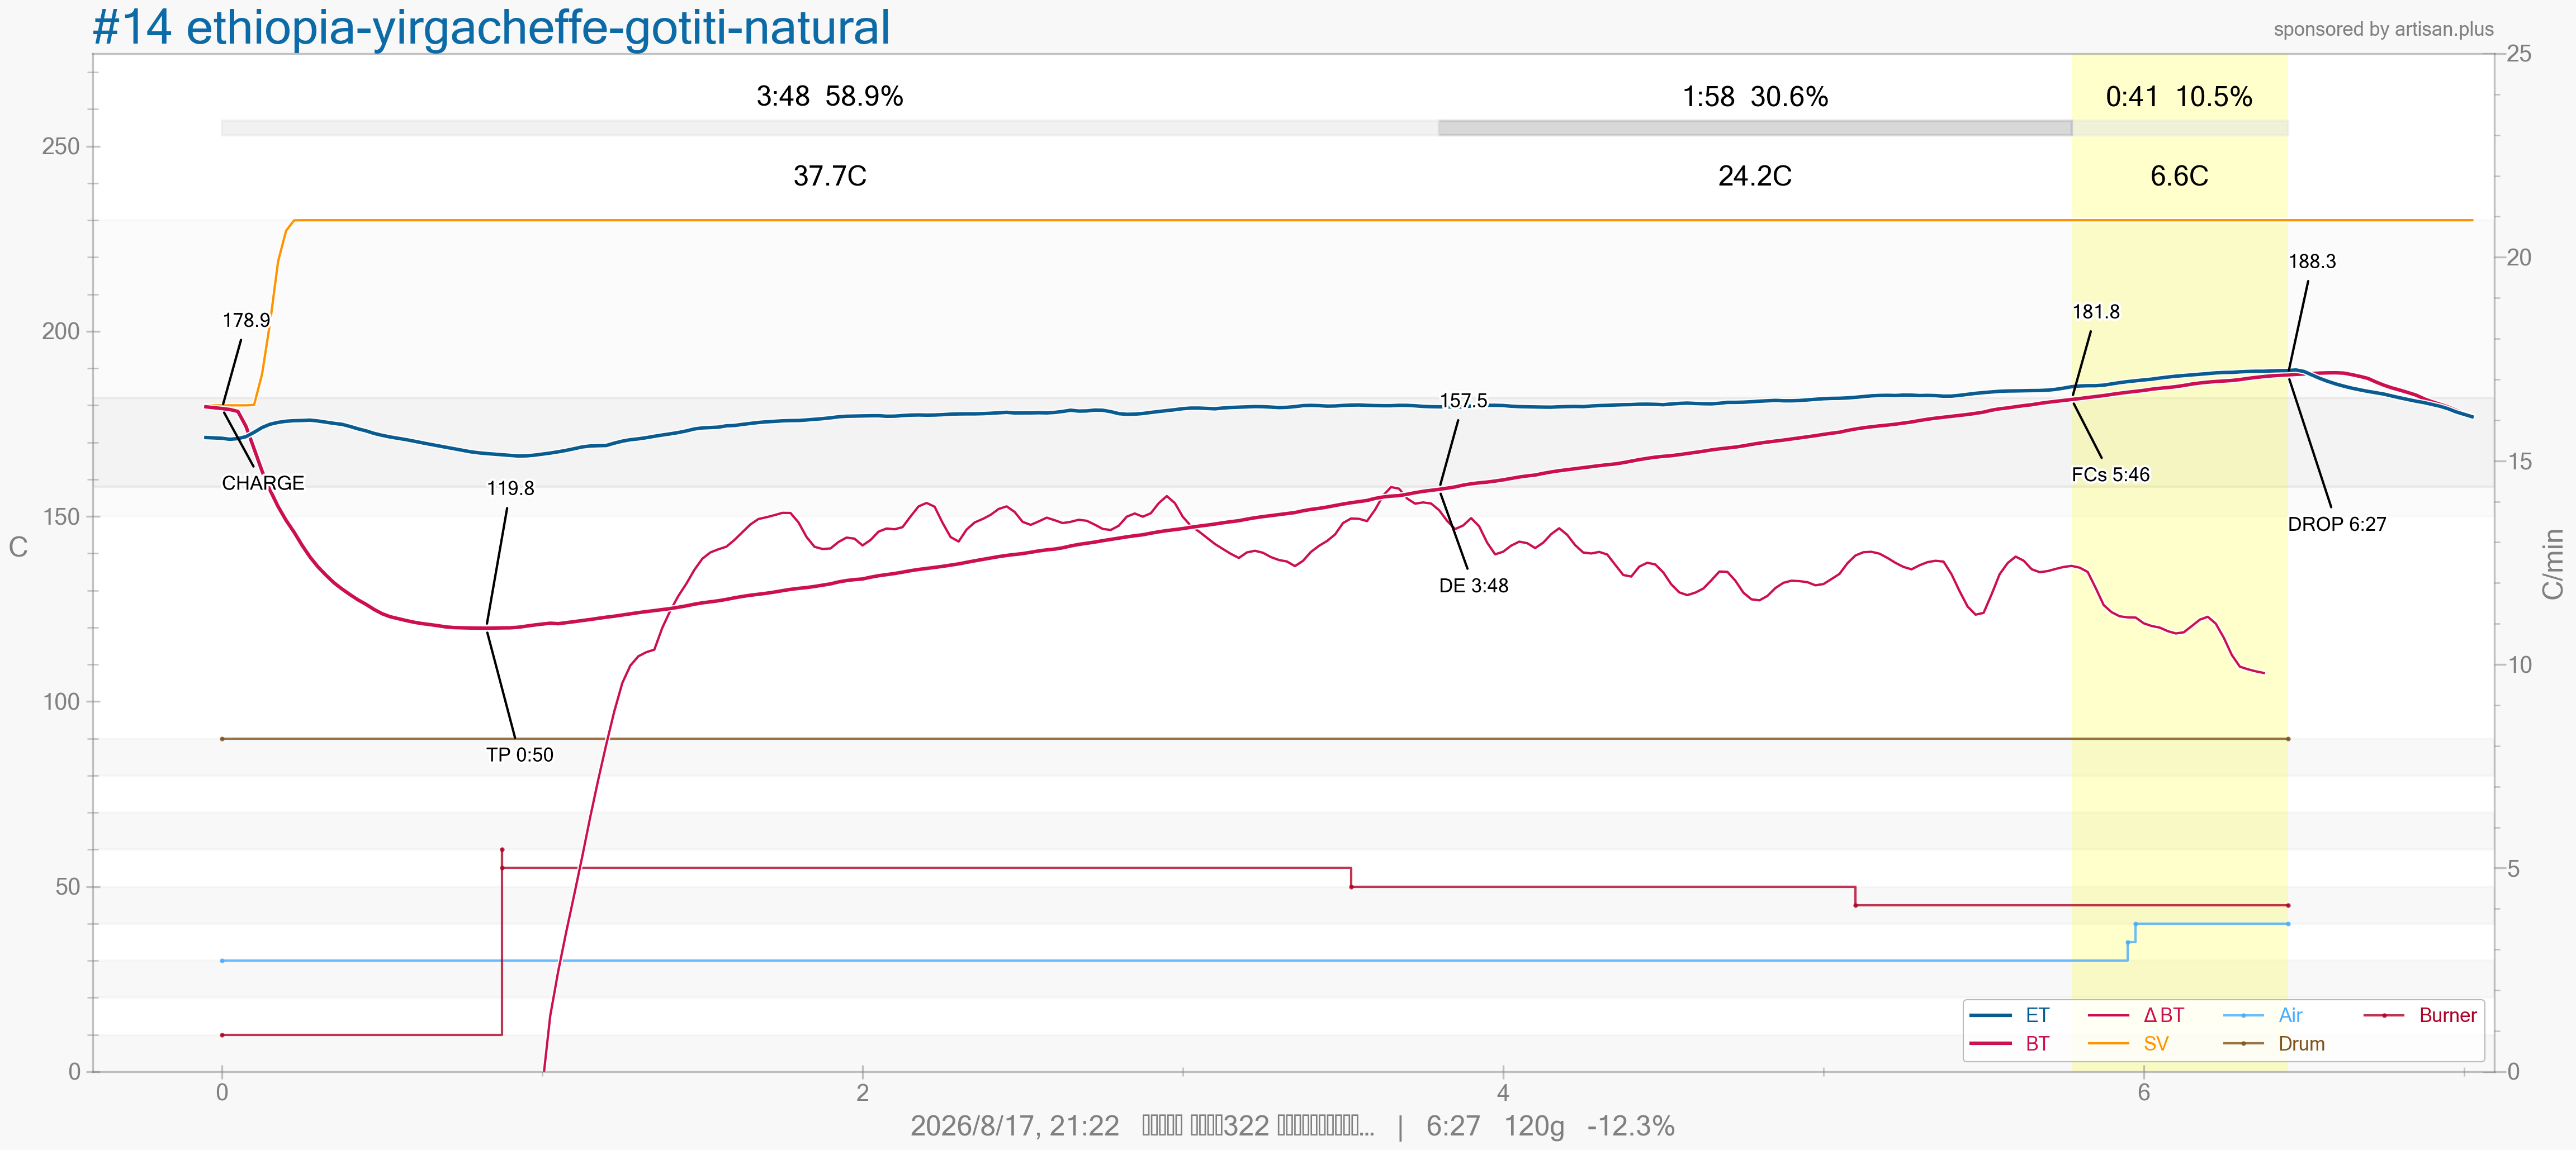

The table this chart was drawn from, first rows:
Date:17.08.2026	Unit:C	CHARGE:00:03	TP:00:53	DRYe:03:51	FCs:05:49	FCe:	SCs:	SCe:	DROP:06:30	COOL:	Time:21:22
Time1	Time2	ET	BT	Event	{3}	{0}	SV	AT	{1}	AH
00:00		171.3	179.6		10.0	30.0	180.0	29.0	90.0	0.0
00:01		171.2	179.2		10.0	30.0	180.0	29.0	90.0	0.0
00:03	00:00	171.0	178.9	CHARGE	10.0	30.0	180.0	29.0	90.0	0.0
00:05	00:02	170.6	178.7		10.0	30.0	180.0	29.0	90.0	0.0
00:06	00:03	171.3	177.9		10.0	30.0	180.0	29.0	90.0	0.0
00:07	00:04	172.0	170.5		10.0	30.0	180.0	29.0	90.0	0.0
00:09	00:06	173.6	163.8		10.0	30.0	180.0	29.0	90.0	0.0
00:11	00:08	174.9	158.6		10.0	30.0	196.7	29.0	90.0	0.0
00:12	00:09	175.3	154.0		10.0	30.0	213.3	29.0	90.0	0.0
00:14	00:11	175.6	149.9		10.0	30.0	230.0	29.0	90.0	0.0
00:15	00:12	175.9	146.7		10.0	30.0	230.0	29.0	90.0	0.0
00:16	00:13	175.9	143.8		10.0	30.0	230.0	29.0	90.0	0.0
00:18	00:15	175.9	139.7		10.0	30.0	230.0	29.0	90.0	0.0
00:19	00:17	176.1	137.0		10.0	30.0	230.0	29.0	90.0	0.0
00:21	00:18	175.5	134.8		10.0	30.0	230.0	29.0	90.0	0.0
00:22	00:19	175.2	132.7		10.0	30.0	230.0	29.0	90.0	0.0
00:24	00:21	174.9	130.7		10.0	30.0	230.0	29.0	90.0	0.0
00:25	00:22	174.7	129.4		10.0	30.0	230.0	29.0	90.0	0.0
00:27	00:24	173.8	127.9		10.0	30.0	230.0	29.0	90.0	0.0
00:28	00:25	173.2	126.5		10.0	30.0	230.0	29.0	90.0	0.0
00:30	00:27	172.8	125.5		10.0	30.0	230.0	29.0	90.0	0.0
00:31	00:28	171.9	123.9		10.0	30.0	230.0	29.0	90.0	0.0
00:33	00:30	171.6	123.0		10.0	30.0	230.0	29.0	90.0	0.0
00:34	00:31	171.2	122.5		10.0	30.0	230.0	29.0	90.0	0.0
00:36	00:33	170.8	122.1		10.0	30.0	230.0	29.0	90.0	0.0
00:37	00:35	170.5	121.5		10.0	30.0	230.0	29.0	90.0	0.0
00:39	00:36	170.0	121.1		10.0	30.0	230.0	29.0	90.0	0.0
00:40	00:38	169.6	120.8		10.0	30.0	230.0	29.0	90.0	0.0
00:42	00:39	169.2	120.6		10.0	30.0	230.0	29.0	90.0	0.0
00:43	00:40	168.8	120.2		10.0	30.0	230.0	29.0	90.0	0.0
00:45	00:42	168.4	119.9		10.0	30.0	230.0	29.0	90.0	0.0
00:46	00:43	168.0	119.9		10.0	30.0	230.0	29.0	90.0	0.0
00:48	00:45	167.6	119.9		10.0	30.0	230.0	29.0	90.0	0.0
00:49	00:46	167.2	119.8		10.0	30.0	230.0	29.0	90.0	0.0
00:51	00:48	167	119.8		10.0	30.0	230.0	29.0	90.0	0.0
00:53	00:50	166.9	119.8	TP	10.0	30.0	230.0	29.0	90.0	0.0
00:54	00:51	166.7	119.9		25.0	30.0	230.0	29.0	90.0	0.0
00:56	00:53	166.5	119.9		40.0	30.0	230.0	29.0	90.0	0.0
00:57	00:54	166.4	119.9		55.0	30.0	230.0	29.0	90.0	0.0
00:58	00:55	166.2	120.2		55.0	30.0	230.0	29.0	90.0	0.0
00:60	00:57	166.4	120.6		55.0	30.0	230.0	29.0	90.0	0.0
01:01	00:58	166.7	120.8		55.0	30.0	230.0	29.0	90.0	0.0
01:03	01:00	167.0	121.1		55.0	30.0	230.0	29.0	90.0	0.0
01:04	01:01	167.3	121.3		55.0	30.0	230.0	29.0	90.0	0.0
01:06	01:03	167.7	120.8		55.0	30.0	230.0	29.0	90.0	0.0
01:07	01:04	168.1	121.6		55.0	30.0	230.0	29.0	90.0	0.0
01:09	01:06	168.6	121.8		55.0	30.0	230.0	29.0	90.0	0.0
01:10	01:07	169.1	122.0		55.0	30.0	230.0	29.0	90.0	0.0
01:12	01:09	169.1	122.3		55.0	30.0	230.0	29.0	90.0	0.0
01:13	01:10	169.1	122.7		55.0	30.0	230.0	29.0	90.0	0.0
01:15	01:12	169.2	123		55.0	30.0	230.0	29.0	90.0	0.0
01:16	01:13	170.4	123.2		55.0	30.0	230.0	29.0	90.0	0.0
01:18	01:15	170.6	123.6		55.0	30.0	230.0	29.0	90.0	0.0
01:19	01:17	170.9	123.9		55.0	30.0	230.0	29.0	90.0	0.0
01:21	01:18	171.1	124.2		55.0	30.0	230.0	29.0	90.0	0.0
01:22	01:19	171.5	124.5		55.0	30.0	230.0	29.0	90.0	0.0
01:24	01:21	171.9	124.7		55.0	30.0	230.0	29.0	90.0	0.0
01:25	01:23	172.2	125.0		55.0	30.0	230.0	29.0	90.0	0.0
01:27	01:24	172.5	125.3		55.0	30.0	230.0	29.0	90.0	0.0
... 225 more rows
